Image classification data set "images" (SnowRain510/PSEF-NET on GitHub). Class labels (3): IgG low positive, IgG moderate positive, IgG high positive.

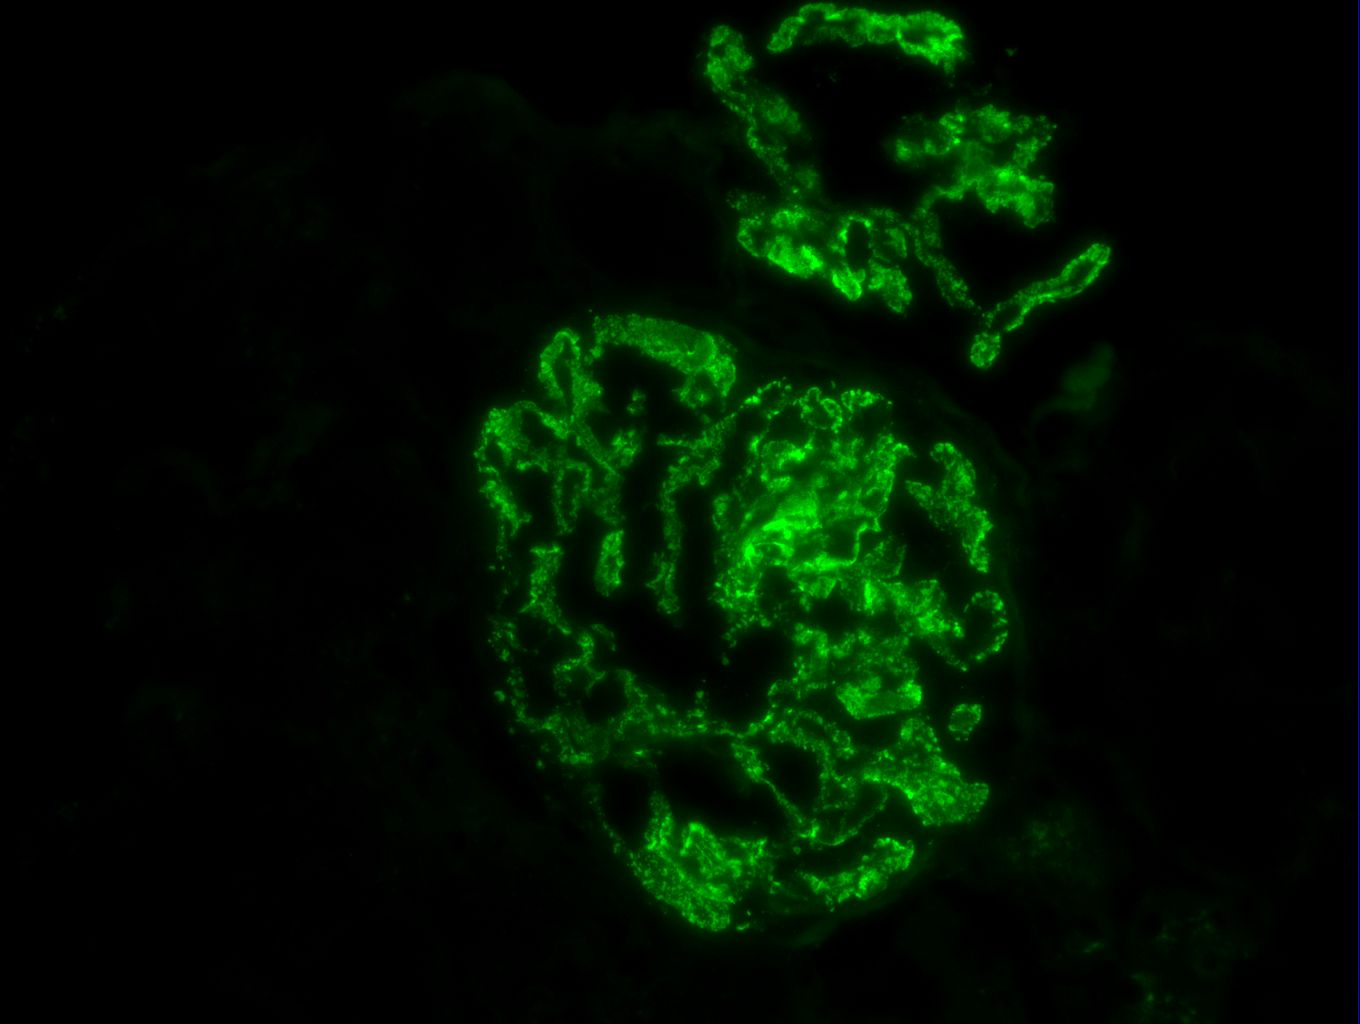
Label: IgG high positive

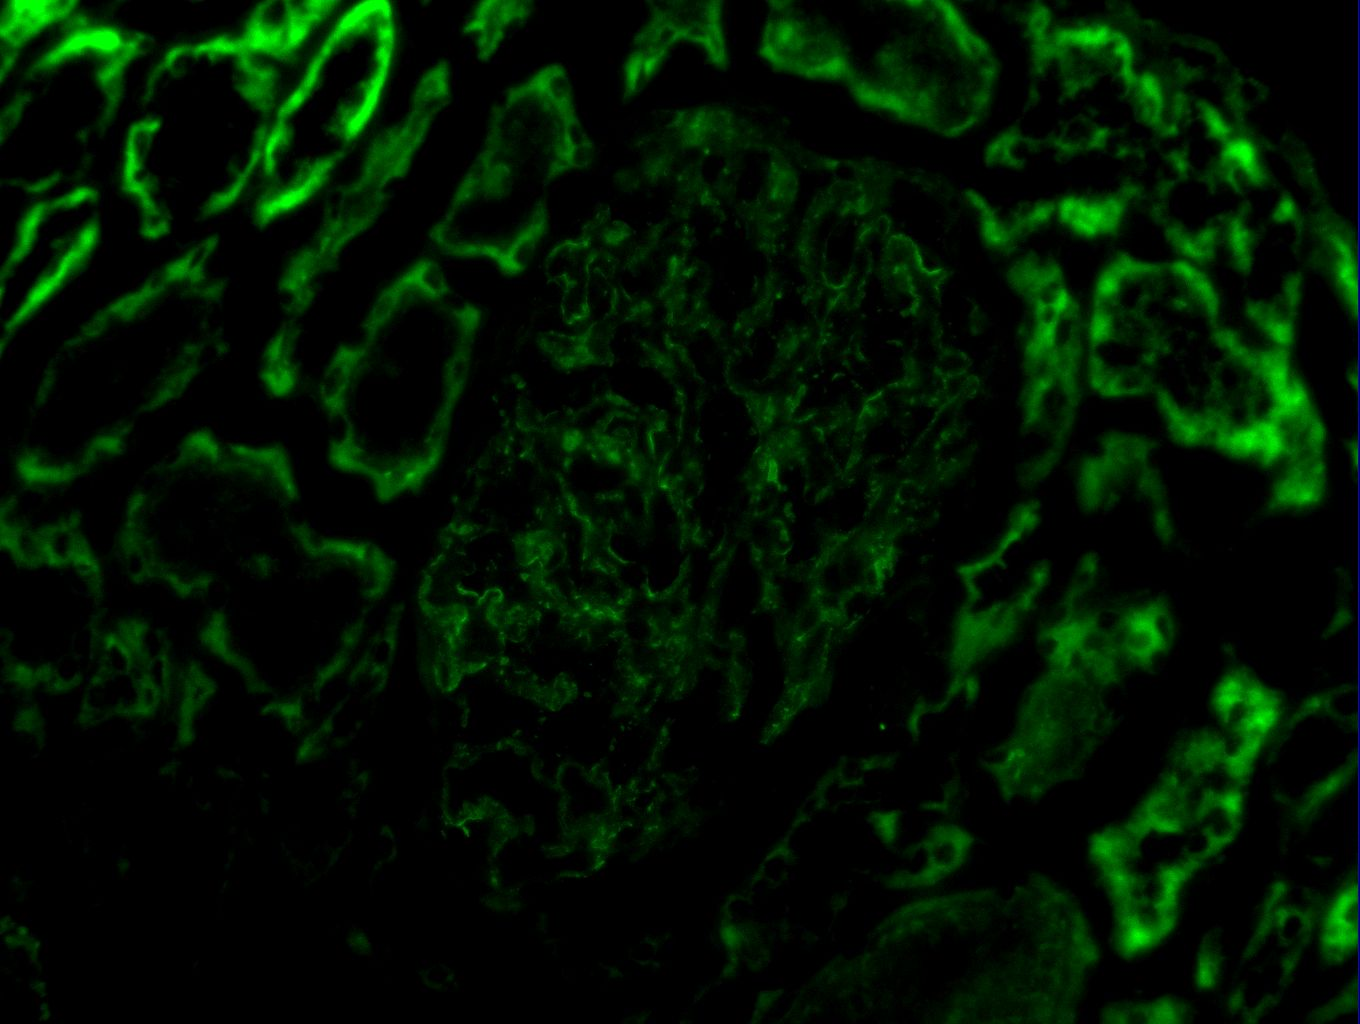
Label: IgG low positive

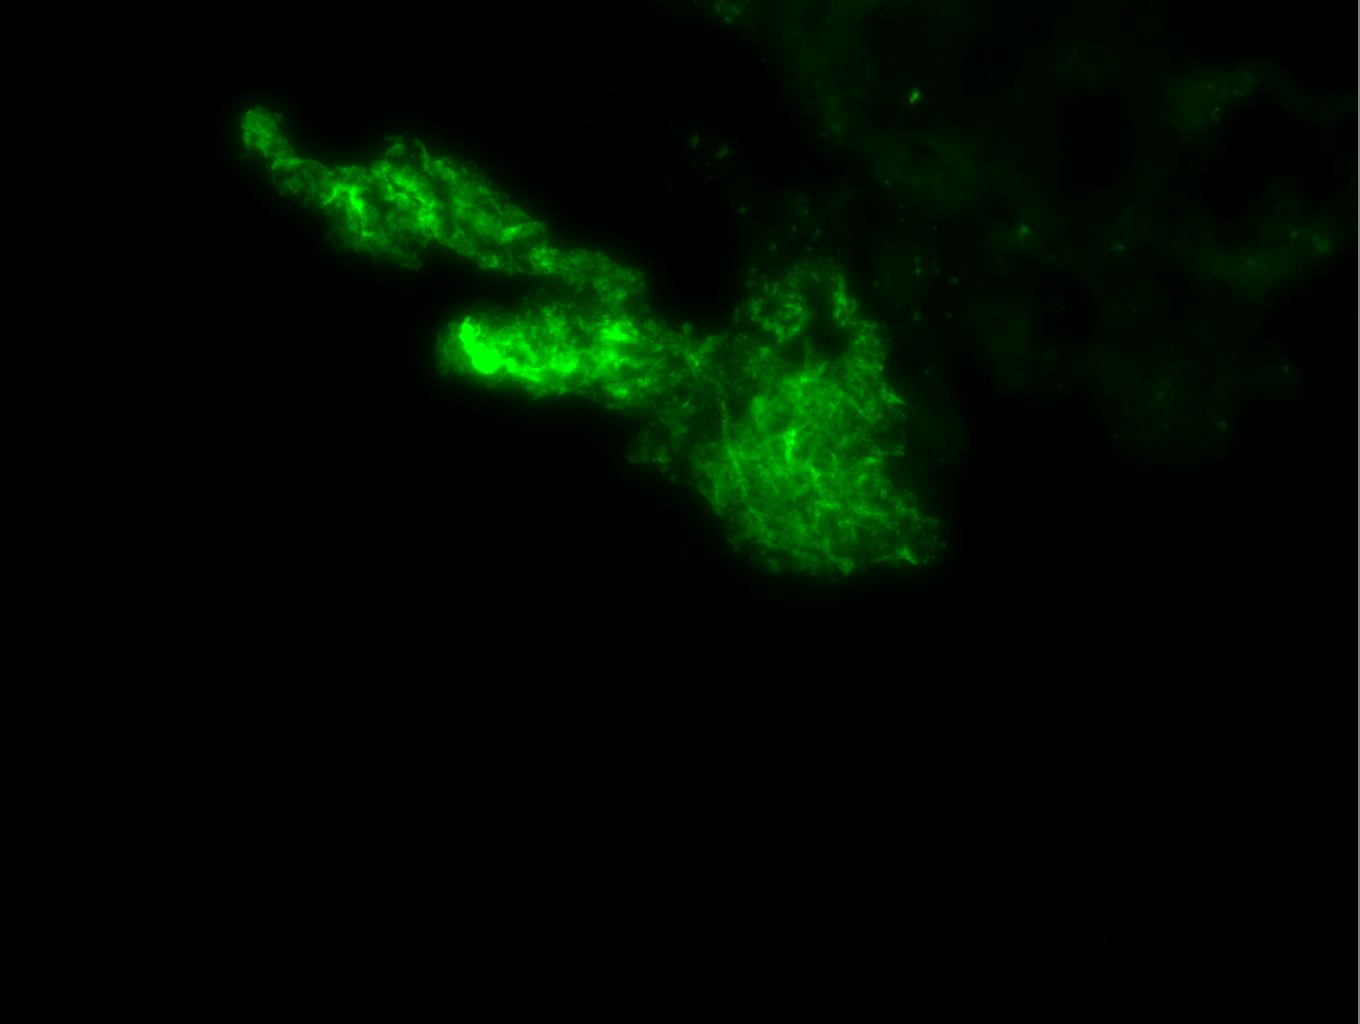
Label: IgG moderate positive

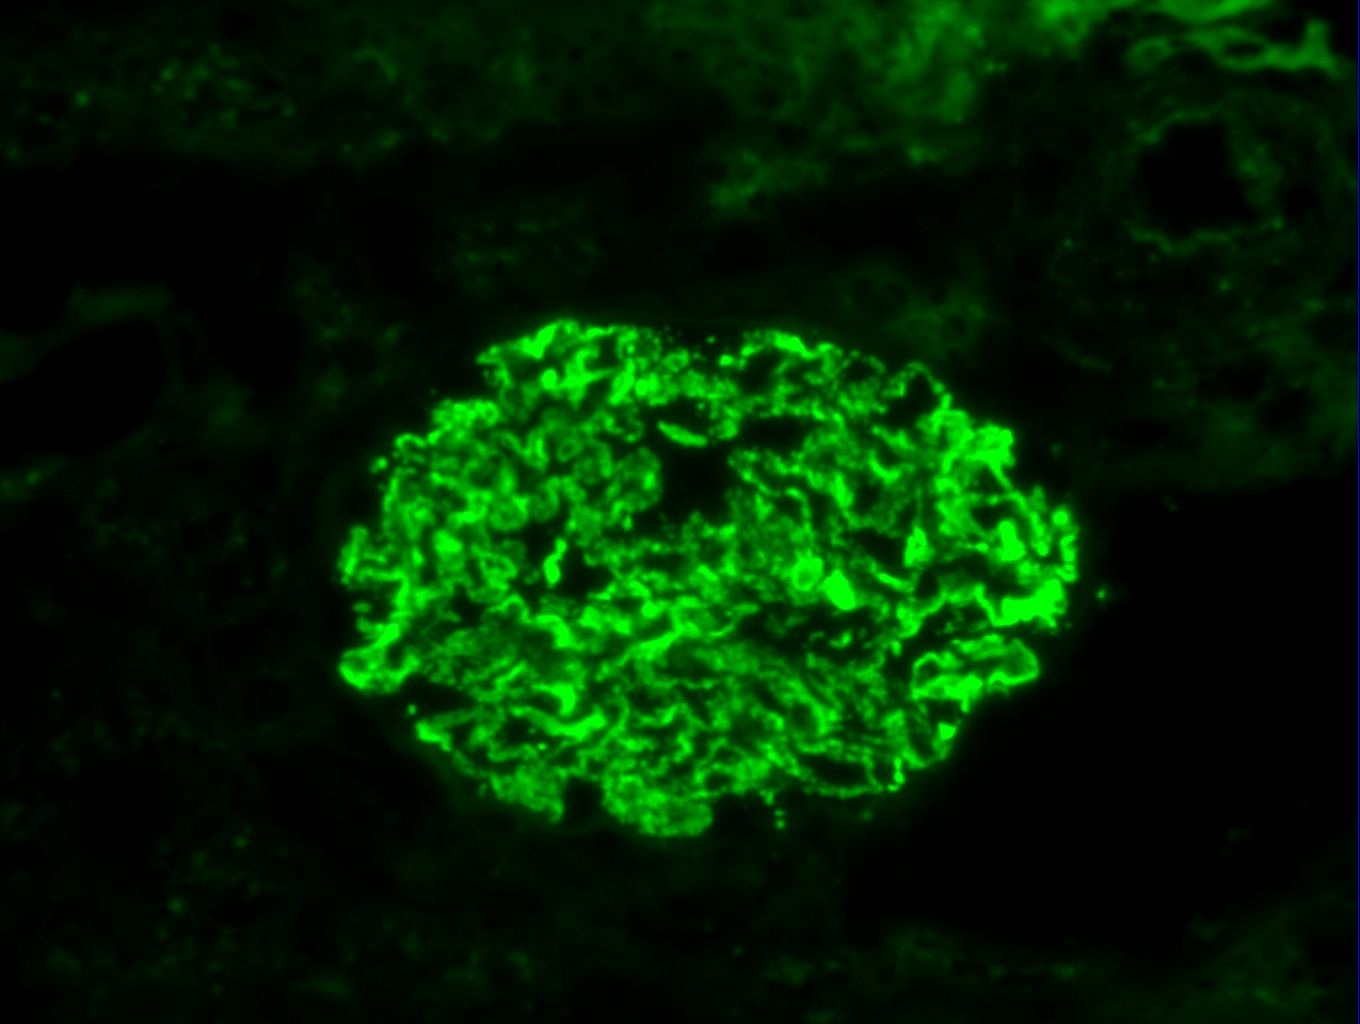
Label: IgG high positive

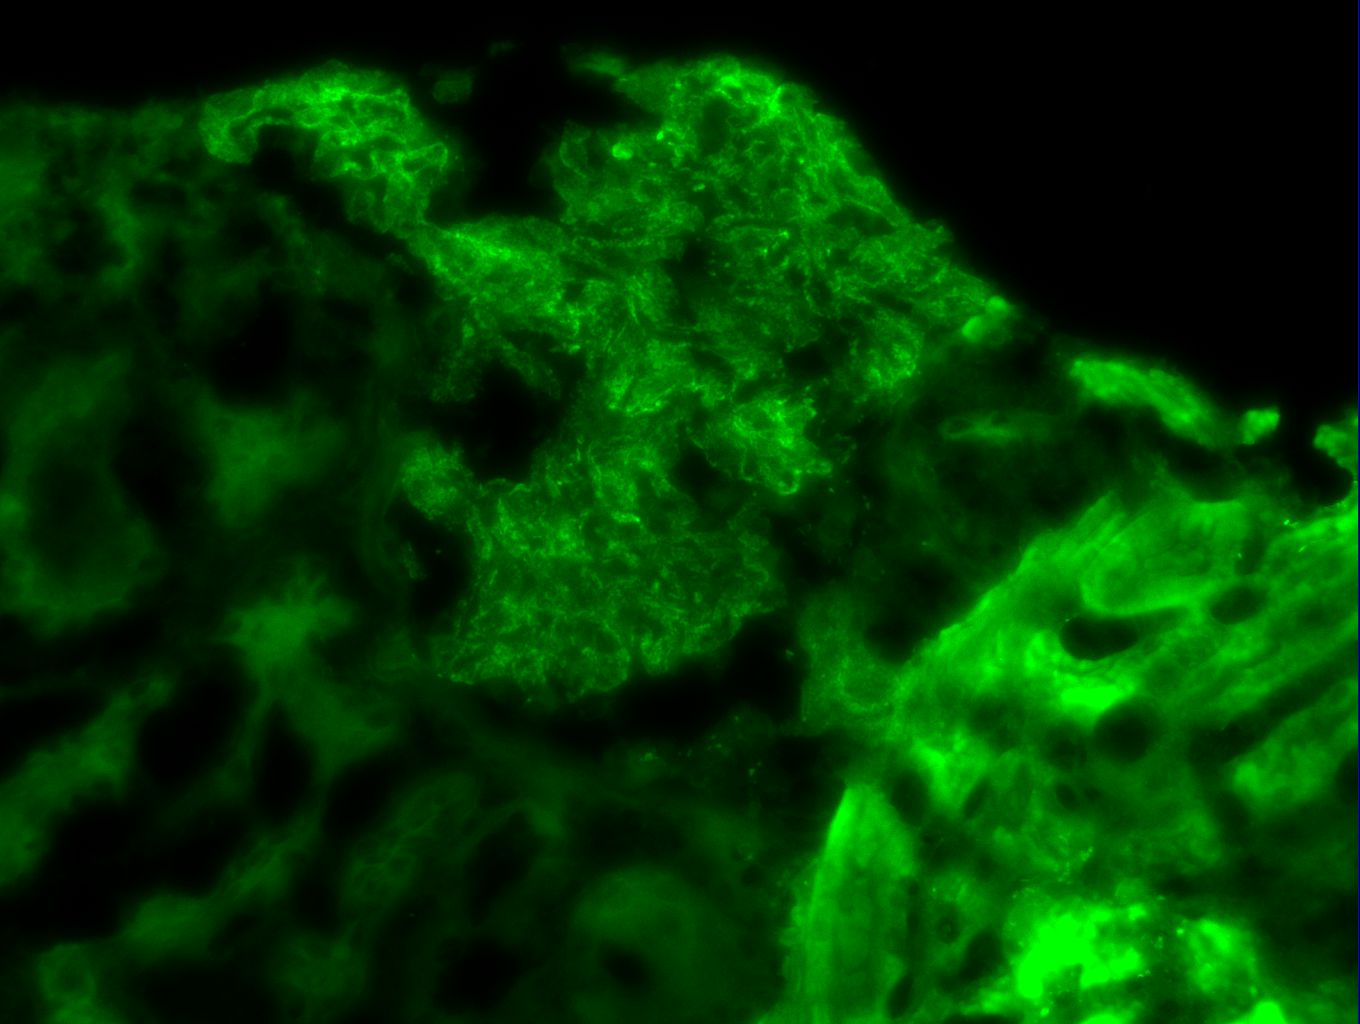
Label: IgG low positive

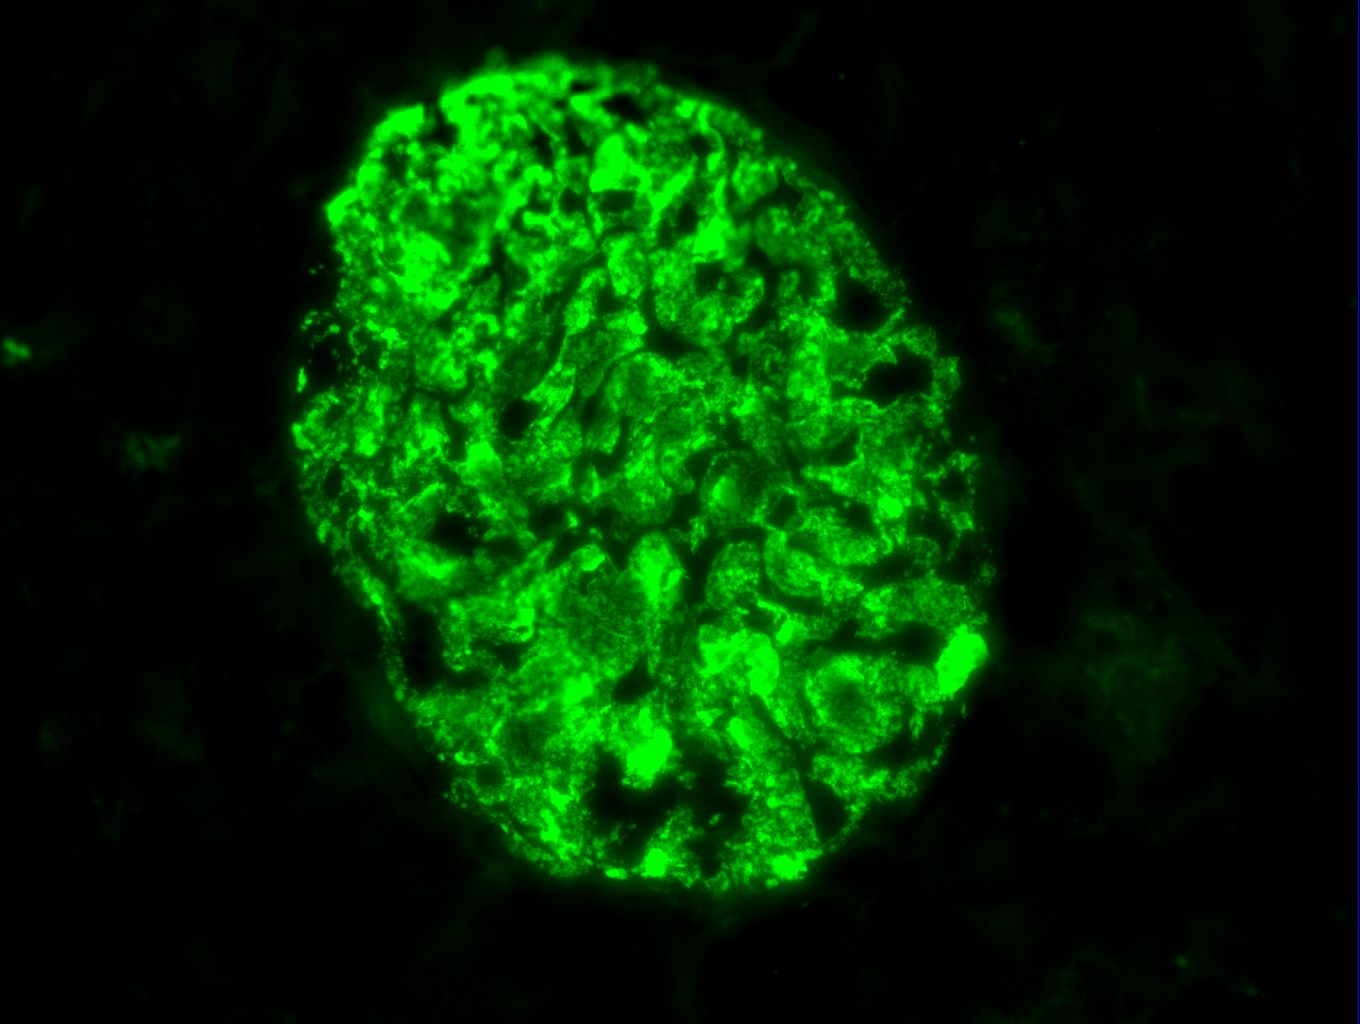
Label: IgG moderate positive
